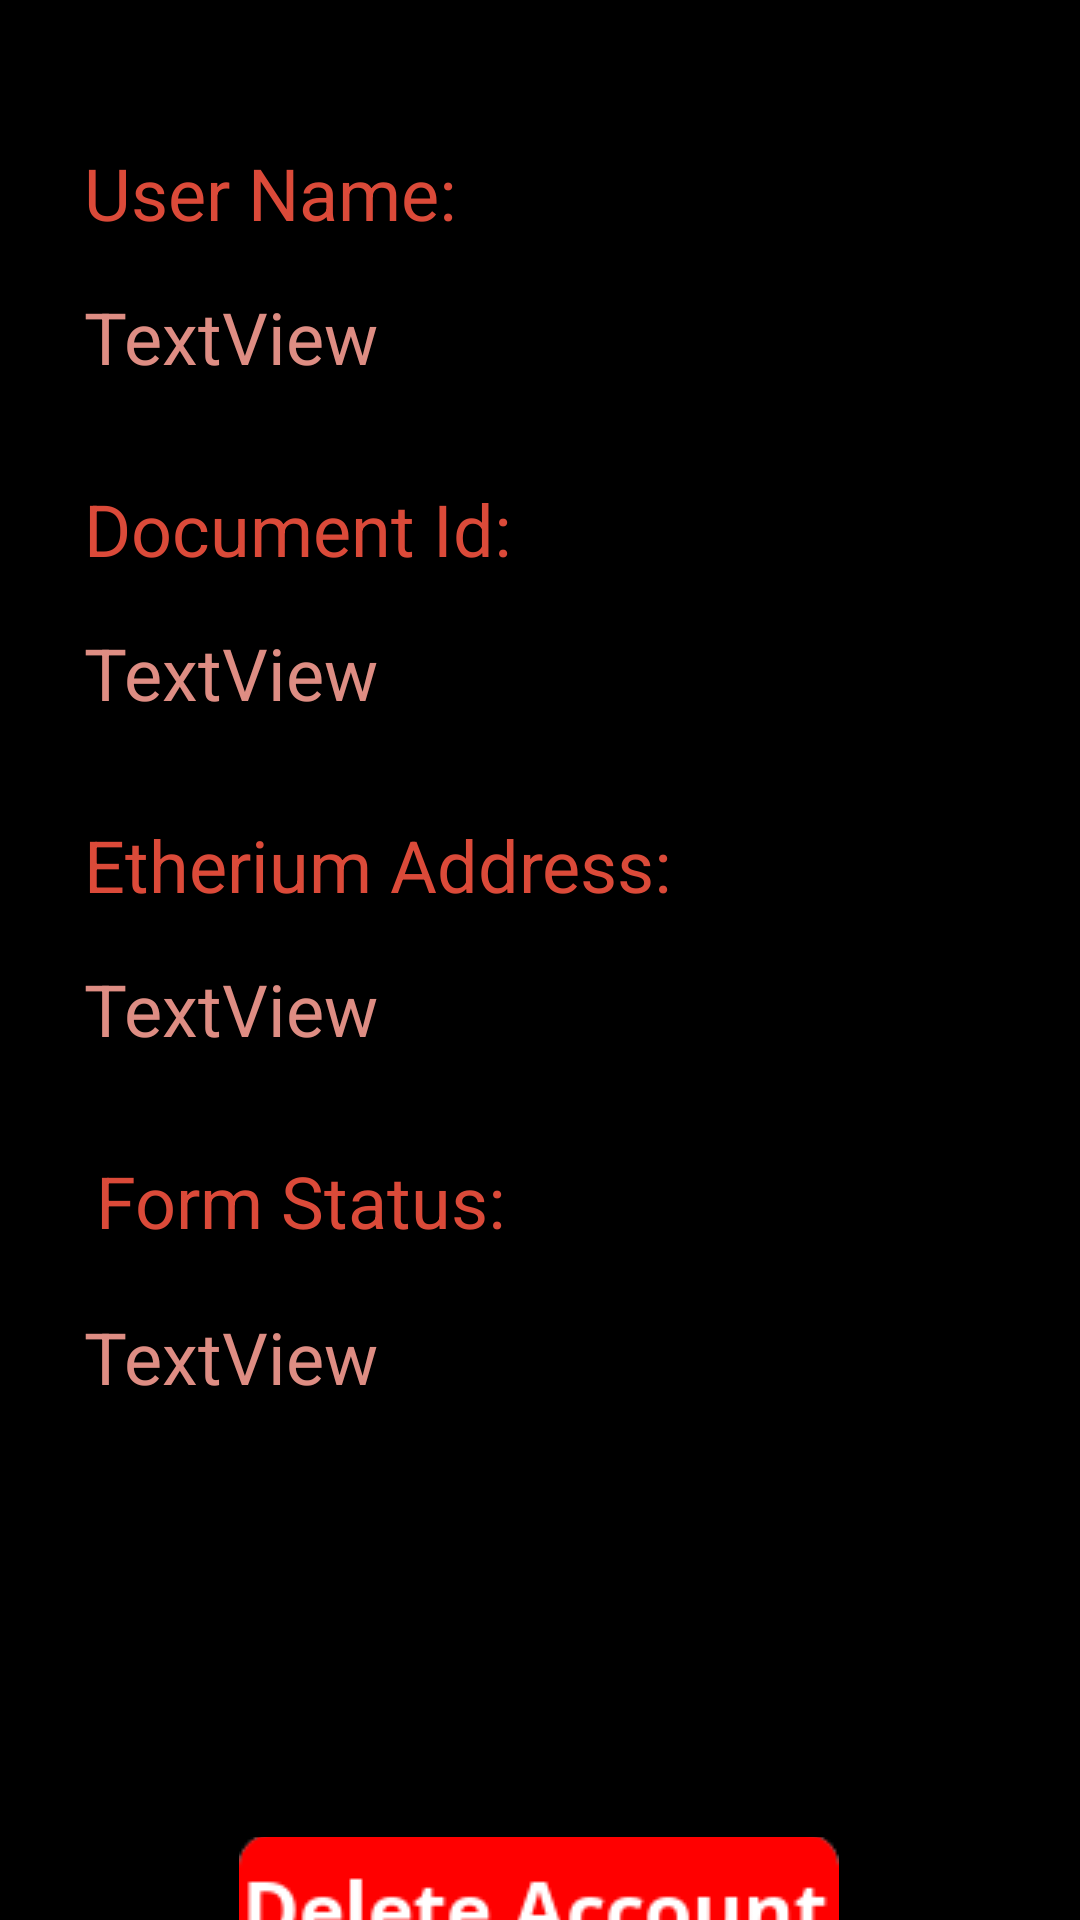

The Android layout XML behind this screen, and the referenced resources:
<!-- AndroidManifest.xml: application theme AppTheme -->
<!-- res/layout/activity_toll_info.xml -->
<?xml version="1.0" encoding="utf-8"?>
<androidx.constraintlayout.widget.ConstraintLayout xmlns:android="http://schemas.android.com/apk/res/android"
    xmlns:app="http://schemas.android.com/apk/res-auto"
    xmlns:tools="http://schemas.android.com/tools"
    android:layout_width="match_parent"
    android:layout_height="match_parent"
    android:background="@color/black"
    tools:context=".TollInfo">

    <TextView
        android:id="@+id/textView1"
        android:layout_width="wrap_content"
        android:layout_height="wrap_content"
        android:layout_marginStart="28dp"
        android:layout_marginTop="48dp"
        android:text="User Name:"
        android:textColor="@color/appColor"
        android:textSize="24sp"
        app:layout_constraintStart_toStartOf="parent"
        app:layout_constraintTop_toTopOf="parent" />

    <TextView
        android:id="@+id/nameTI"
        android:layout_width="wrap_content"
        android:layout_height="wrap_content"
        android:layout_marginStart="28dp"
        android:layout_marginTop="96dp"
        android:text="TextView"
        android:textColor="#de8d83"
        android:textSize="24sp"
        app:layout_constraintStart_toStartOf="parent"
        app:layout_constraintTop_toTopOf="parent" />

    <TextView
        android:id="@+id/textView3"
        android:layout_width="wrap_content"
        android:layout_height="wrap_content"
        android:layout_marginStart="28dp"
        android:layout_marginTop="160dp"
        android:text="Document Id:"
        android:textColor="@color/appColor"
        android:textSize="24sp"
        app:layout_constraintStart_toStartOf="parent"
        app:layout_constraintTop_toTopOf="parent" />

    <TextView
        android:id="@+id/licenseTI"
        android:layout_width="wrap_content"
        android:layout_height="wrap_content"
        android:layout_marginStart="28dp"
        android:layout_marginTop="208dp"
        android:text="TextView"
        android:textColor="#de8d83"
        android:textSize="24sp"
        app:layout_constraintStart_toStartOf="parent"
        app:layout_constraintTop_toTopOf="parent" />

    <TextView
        android:id="@+id/textView5"
        android:layout_width="wrap_content"
        android:layout_height="wrap_content"
        android:layout_marginStart="28dp"
        android:layout_marginTop="272dp"
        android:text="Etherium Address:"
        android:textColor="@color/appColor"
        android:textSize="24sp"
        app:layout_constraintStart_toStartOf="parent"
        app:layout_constraintTop_toTopOf="parent" />

    <TextView
        android:id="@+id/ethTI"
        android:layout_width="wrap_content"
        android:layout_height="wrap_content"
        android:layout_marginStart="28dp"
        android:layout_marginTop="320dp"
        android:text="TextView"
        android:textColor="#de8d83"
        android:textSize="24sp"
        app:layout_constraintStart_toStartOf="parent"
        app:layout_constraintTop_toTopOf="parent" />

    <TextView
        android:id="@+id/textView7"
        android:layout_width="wrap_content"
        android:layout_height="wrap_content"
        android:layout_marginStart="32dp"
        android:layout_marginTop="384dp"
        android:text="Form Status:"
        android:textColor="@color/appColor"
        android:textSize="24sp"
        app:layout_constraintStart_toStartOf="parent"
        app:layout_constraintTop_toTopOf="parent" />

    <TextView
        android:id="@+id/fstatusTI"
        android:layout_width="wrap_content"
        android:layout_height="wrap_content"
        android:layout_marginStart="28dp"
        android:layout_marginTop="436dp"
        android:text="TextView"
        android:textColor="#de8d83"
        android:textSize="24sp"
        app:layout_constraintStart_toStartOf="parent"
        app:layout_constraintTop_toTopOf="parent" />

    <ImageButton
        android:id="@+id/signUI"
        android:layout_width="200dp"
        android:layout_height="48dp"
        android:layout_marginTop="144dp"
        app:layout_constraintEnd_toEndOf="parent"
        app:layout_constraintHorizontal_bias="0.497"
        app:layout_constraintStart_toStartOf="parent"
        app:layout_constraintTop_toBottomOf="@+id/fstatusTI"
        app:srcCompat="@drawable/delete" />

</androidx.constraintlayout.widget.ConstraintLayout>
<!-- resources referenced by this layout -->
<resources>
  <color name="appColor">#db4a39</color>
  <color name="black">#000000</color>
  <!-- drawable delete: png bitmap (drawable-v24, 2669 bytes) -->
  <style name="AppTheme" parent="Theme.AppCompat.Light.DarkActionBar">
          
          <item name="colorPrimary">@color/appColor</item>
          <item name="colorPrimaryDark">@color/black</item>
          <item name="colorAccent">@color/colorAccent</item>
      </style>
  <color name="colorAccent">#03DAC5</color>
</resources>
